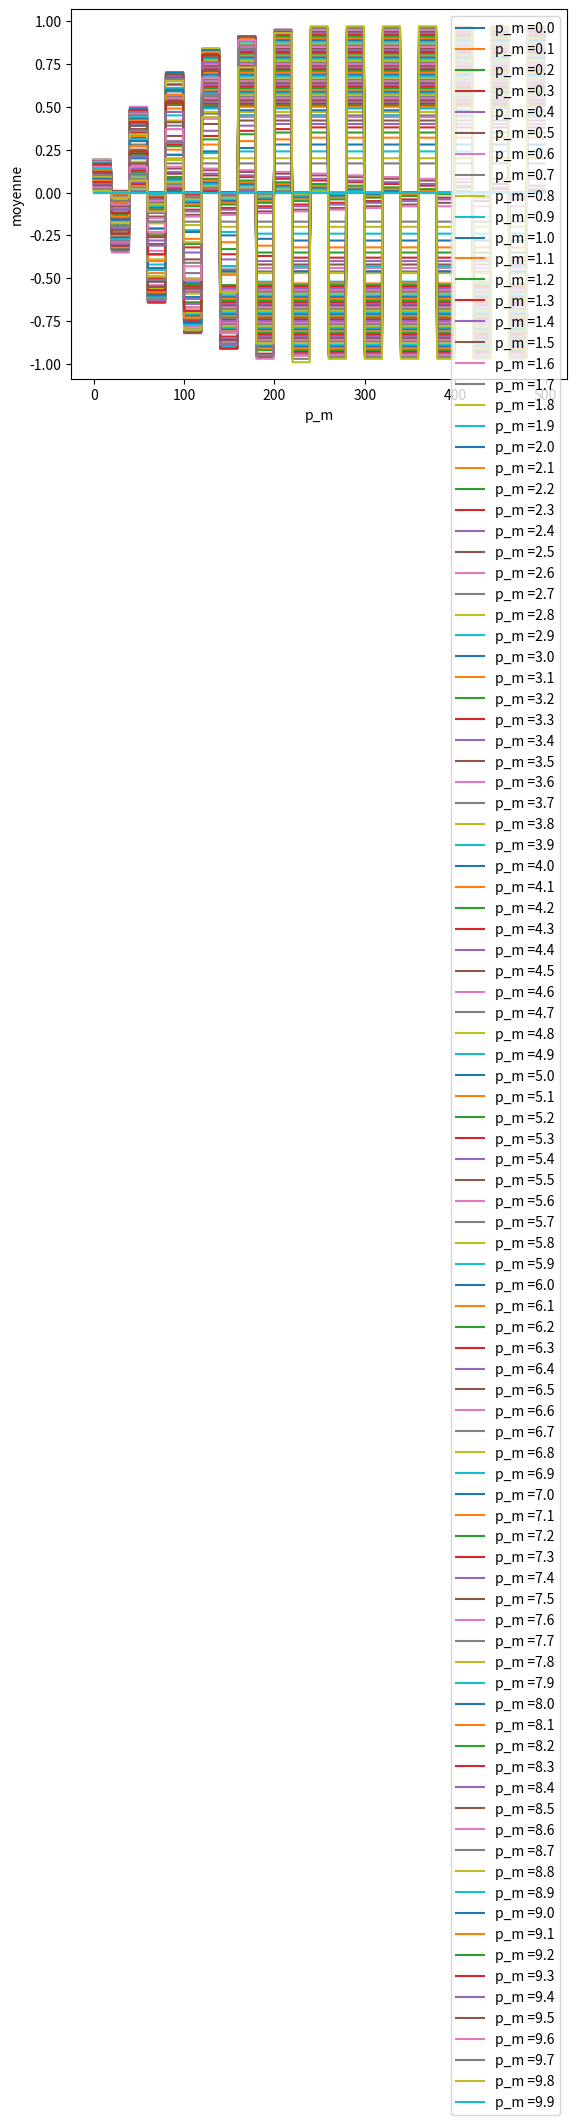

Python code for this plot:
# p(t) = (r*(p+Zu))(t) + Zu(t)
# u(t) = F(p(t))

# (r*p)(t) = sum p(t-t') r(t') dt

import numpy as np

# Ici on suppose que F est donnée sous la forme d'un tableau
# F : tableau des F(p_i) pour p_i allant de p_0 à p_end
# p_m : pression dans la bouche
# r_dt : caractérise l'onde réfléchie
# attention, on doit avoir sum(r_dt) = -1

# NOTE : PASSER DE L'IMPÉDANCE À LA RÉFLEXION ET VICE-VERSA
# impédance ramenée pour pouvoir comparer les deux modèles

def resoudre(tableau, i):
    # recherche le point d'annulation de tableau le plus proche possible de i
    l = len(tableau)
    changement_signe = tableau[0:l-1]*tableau[1:l] # il y a un point d'annulation entre tableau[j] et tableau[j+1] ssi tableau[j]*tableau[j+1] <= 0
    negatif = changement_signe <= 0 # True aux indices où il y a un changement de signe
    tab_i0 = (np.arange(l-1))[negatif] # indices auxquels il y a un changement de signe
    if len(tab_i0)==0:
        return np.argmin(np.abs(tableau))
    i0 = np.argmin(np.abs(tab_i0-i)) # indice de l'indice le plus proche de i dans tab_i0
    return tab_i0[i0]

def F(n_F, gamma_m):
    # Cette sous-fonction renvoie un tableau gamma_F allant de -1 à 1, et un tableau flux_F = F(gamma_F)
    # gamma_m est la pression dans la bouche (ou équivalent)
    gamma_F = np.linspace(-1,1,n_F) # les tableaux en _F sont ceux qui servent à calculer la fonction non-linéaire F
    flux_F = np.zeros(n_F)          # flux_F = F(pression_F)
    imin = int(gamma_m*n_F/2)
    imax = int((gamma_m+1)*n_F/2)
    flux_F[imin:imax] = (1 - gamma_m + gamma_F[imin:imax]) * np.sqrt(gamma_m - gamma_F[imin:imax])
    return gamma_F, flux_F


def embouchure(gamma_m, r_dt, nt, zeta0=0.5):
    
    gamma_t = np.zeros(nt) # les tableaux en _t sont ceux qui donnent le résultat, en fonction du temps
    flux_t = np.zeros(nt)
    
    gamma_F, flux_F = F(201, gamma_m)
        
    i_act = np.argmin(np.abs(gamma_F-gamma_m))
    
    T2 = len(r_dt)-1
    
    for t in range(nt):
        if t<T2:
            q = np.sum((gamma_t[0:t]+flux_t[0:t])*r_dt[t:0:-1])
        else:
            q = np.sum((gamma_t[t-T2:t]+flux_t[t-T2:t])*r_dt[T2:0:-1])
        
        if t < 2 :
            terme_inertiel = 0
        else:
            terme_inertiel = m_dt2*(gamma_F+gamma_t[t-2]-2*gamma_t[t-1])
        
        i = resoudre(gamma_F -zeta0*flux_F +terme_inertiel-q, i_act) # p + mp'' - Zf = q
        gamma_t[t] = gamma_F[i]
        flux_t[t] = zeta0*flux_F[i]
        
    return gamma_t,flux_t


def amplitude(pression):
    nt = len(pression)
    MAX = np.max(pression[nt//2:])
    MIN = np.min(pression[nt//2:])
    return MAX-MIN

def frequence(pression):
    if amplitude(pression)==0: return 0
    nt = len(pression)
    fourier = np.fft.fft(pression[nt//2:])
    return np.argmax(fourier[:nt//5])

import matplotlib.pyplot as plt

r_dt = np.array([0]*20+[1])
#r_dt = np.exp(-(np.linspace(0,40,20)-20)**2/20)
r_dt[0]=0
r_dt = -1*r_dt/np.sum(r_dt)
m_dt2 = 20
nt = 500
n_att = 30

for m_dt2 in [0]:#,0.1,0.5,1,2,5,8,10]:
    ampl = []
    freq = []
    for p in range(0,100):
        #P_m = p/10*np.ones(nt)
        #P_m[:n_att] = np.linspace(0,p/10,n_att)
        #P_m = P_m + np.random.random(nt)*0.1
        pression,_ = embouchure(p/100, 0.95*r_dt, nt)
        #ampl.append(amplitude(pression))
        #freq.append(frequence(pression))
        plt.plot(range(nt),pression,label="p_m ="+str(p/10))
    #plt.plot(range(100),moy,label="m = "+str(m_dt2))
plt.legend()
plt.xlabel("p_m")
plt.ylabel("moyenne")

plt.show()
"""
ampl = []
pres = []
for m in range(400):
    p_m = m/400
    pres.append(p_m)
    pression,_ = embouchure(p_m, 1, r_dt, nt)
    ampl.append(amplitude(pression))
plt.plot(pres,ampl)
plt.xlabel("pression dans la bouche")
plt.ylabel("amplitude pression résultante")
plt.title("bifurcation")
plt.show()

"""
"""
Anche parfaite : f = F(p)

Of course the finite mass of a real clarinet reed, the inertia in the unsteady air flow through the gap, and the fact that the pressure p in the player's mouth cannot really be constant,
all introduce departures from the assumed behavior especially at high frequencies
"""
